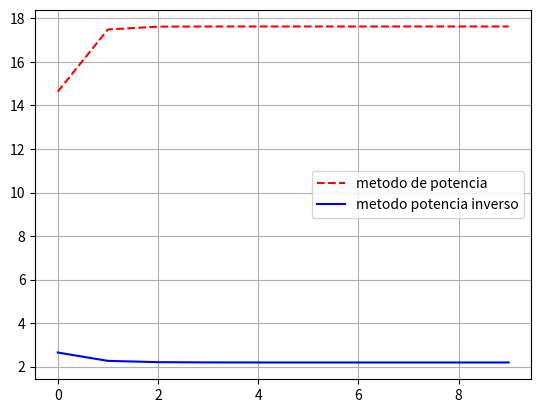

Write Python code to recreate this figure.
import numpy as np  
import matplotlib.pyplot as plt 

class matriz:  
    def __init__(self, n):  
        n1 = n
        self.iteraciones = 10  
        self.cantidadI = [0, 0]  
        m = np.random.uniform(1, 10, size=(n1, n1))  
        self.matriz = (m + m.T) / 2  
        print(self.matriz)  
        self.vector = np.random.rand(n)  
        self.autovalor_mas_pequeño = 0  
        self.autovalores_metodo_potencia = []  
        self.autovalores_metodo_potencia_inverso = []  
        is_symmetric = np.allclose(self.matriz, self.matriz.T)  
        self.condicion() 
        self.metodo_potencia() 
        self.metodo_potencia_inverso()  

    def condicion(self):  # Método para calcular el número de condición de la matriz
        condicionM = np.linalg.cond(self.matriz) 
        print(f"El número de condición de la matriz es de : {condicionM}")
        if condicionM > 4: 
            print("La matriz de rigidez está mal condicionada") 

    def metodo_potencia(self):  # Método para calcular el autovalor principal
        copiaM = self.matriz.copy()
        copiaV = self.vector.copy() 
        bandera = 0  
        for i in range(self.iteraciones):  
            v = np.dot(copiaM, copiaV) / np.linalg.norm(copiaV)  
            self.autovalores_metodo_potencia.append(np.linalg.norm(v))  
            if i > 0 and abs(self.autovalores_metodo_potencia[i] - self.autovalores_metodo_potencia[i - 1]) < 1e-3 and bandera == 0:
                bandera = 1 
                self.cantidadI[0] = i  
            copiaV = v  
        self.autovalore = np.linalg.norm(v) 
        print(f"La dirección en la que la estructura es más rígida es de : {self.autovalore}")
        print(f"Tardó {self.cantidadI[0]} iteraciones en converger") 
    
    def metodo_potencia_inverso(self):  # Método para calcular el autovalor más pequeño
        copiaM = self.matriz.copy() 
        copiaV = self.vector.copy()  
        copiaV = copiaV / np.linalg.norm(copiaV) 
        bandera = 0
        for i in range(self.iteraciones):  
            v = np.linalg.solve(copiaM, copiaV) 
            v = v / np.linalg.norm(v)  
            autovalor = np.dot(v.T, np.linalg.solve(copiaM, v)) 
            self.autovalores_metodo_potencia_inverso.append(1 / autovalor) 
        
            if i > 0 and abs(self.autovalores_metodo_potencia_inverso[i] - self.autovalores_metodo_potencia_inverso[i - 1]) < 1e-3 and bandera == 0:
                bandera = 1  
                self.cantidadI[1] = i  
            copiaV = v 
        self.autovalor_mas_pequeño = 1 / autovalor  
        print(f"La dirección en la que la estructura es más vulnerable es de : {self.autovalor_mas_pequeño}")
        print(f"Tardó {self.cantidadI[1]} iteraciones en converger")
    
    def graficar(self):  # Método para graficar los resultados
        plt.plot(self.autovalores_metodo_potencia, color='r', linestyle='--', label='metodo de potencia')  # Grafica el método de potencia
        plt.plot(self.autovalores_metodo_potencia_inverso, color='b', linestyle='-', label='metodo potencia inverso')  # Grafica el método inverso
        plt.legend() 
        plt.grid(True) 
        plt.show()  

m = matriz(3)  
m.graficar()  
